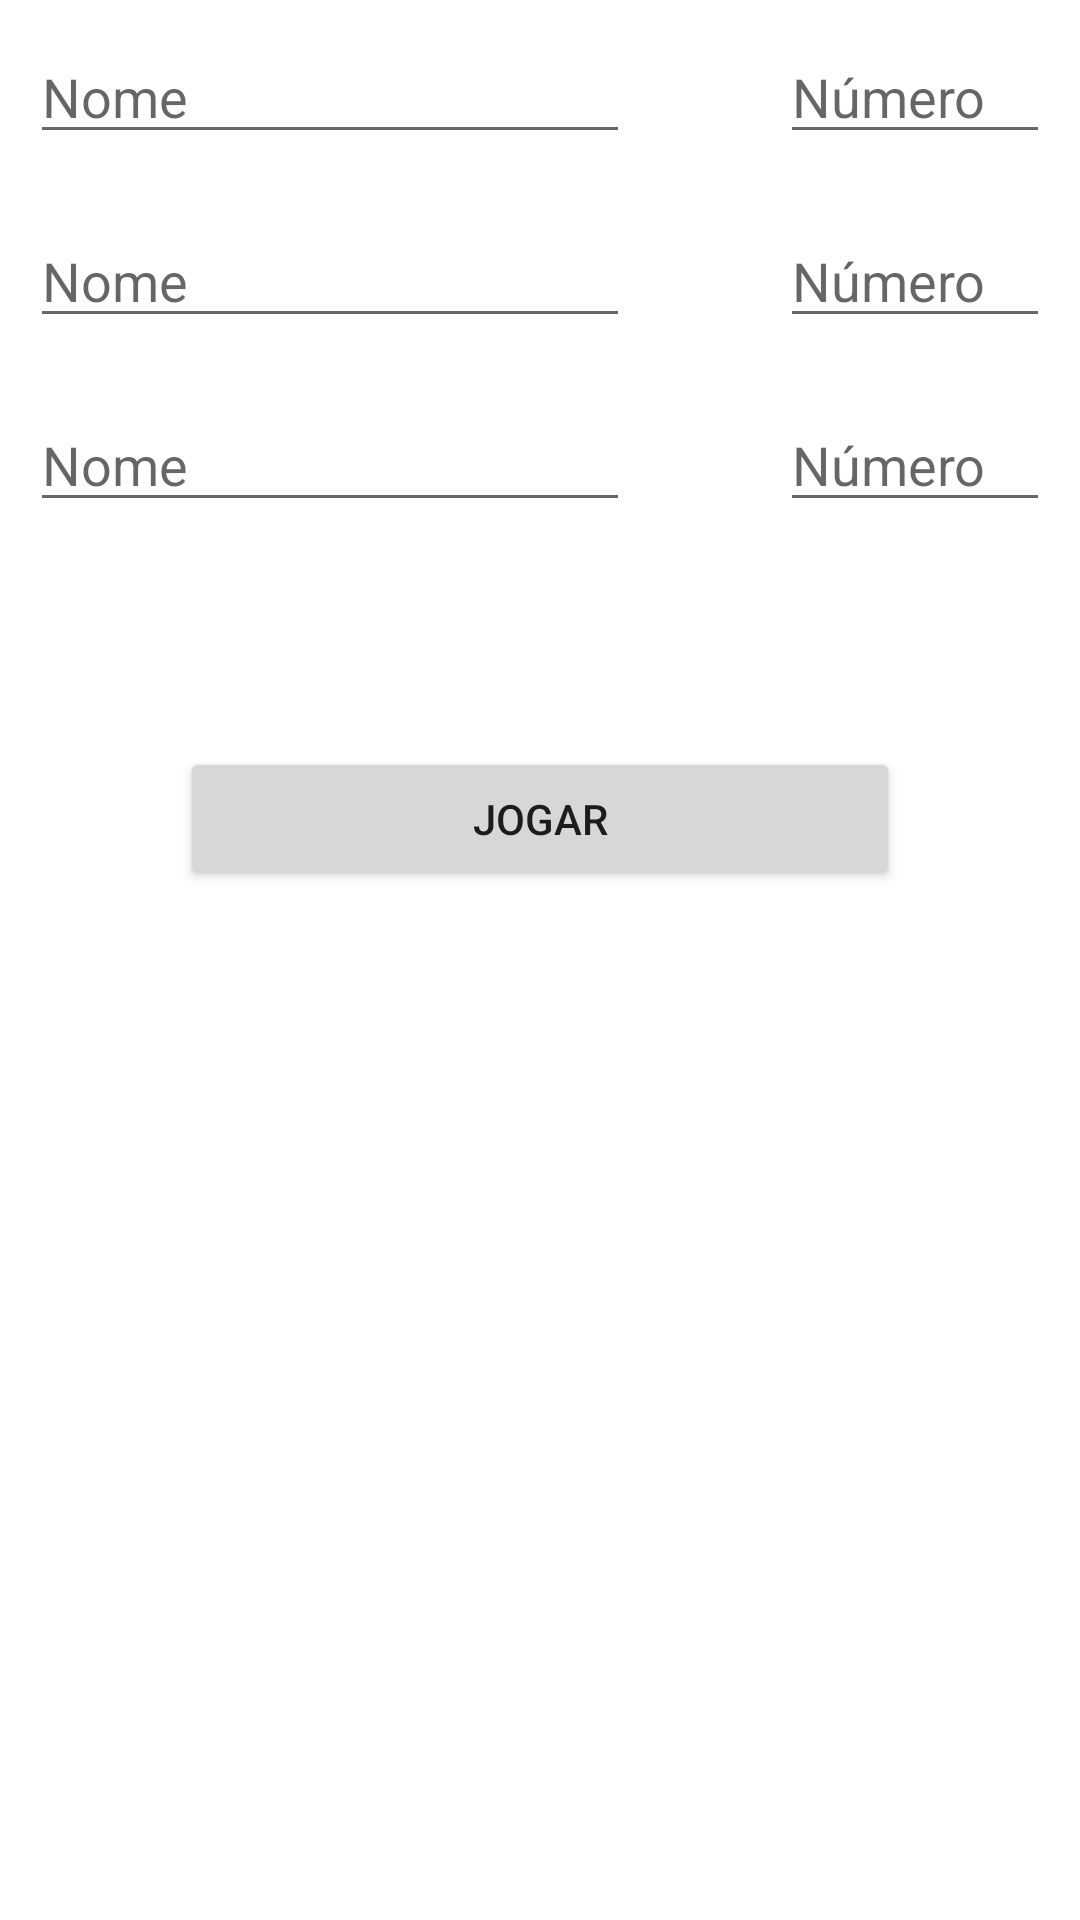

Reconstruct the res/layout file that produces this screen, plus the resources it refers to.
<!-- AndroidManifest.xml: application theme Theme.AprendendoAndroidKotlin -->
<!-- res/layout/activity_tela_inserir_dados.xml -->
<?xml version="1.0" encoding="utf-8"?>
<RelativeLayout xmlns:android="http://schemas.android.com/apk/res/android"
    xmlns:app="http://schemas.android.com/apk/res-auto"
    xmlns:tools="http://schemas.android.com/tools"
    android:layout_width="match_parent"
    android:layout_height="match_parent"
    tools:context=".TelaInserirDados">

    <EditText
        android:id="@+id/primeiroNome"
        android:layout_width="200dp"
        android:layout_height="wrap_content"
        android:inputType="text"
        android:layout_alignParentStart="true"
        android:layout_margin="10dp"
        android:hint="@string/Nome"
        />

    <EditText
        android:id="@+id/primeiroNumero"
        android:layout_width="90dp"
        android:layout_height="wrap_content"
        android:inputType="number"
        android:layout_alignParentEnd="true"
        android:layout_margin="10dp"
        android:hint="@string/Numero"/>

    <EditText
        android:id="@+id/segundoNome"
        android:layout_width="200dp"
        android:layout_height="wrap_content"
        android:inputType="text"
        android:layout_alignParentStart="true"
        android:layout_margin="10dp"
        android:hint="@string/Nome"
        android:layout_below="@id/primeiroNome"
        />

    <EditText
        android:id="@+id/segundoNumero"
        android:layout_width="90dp"
        android:layout_height="wrap_content"
        android:inputType="number"
        android:layout_alignParentEnd="true"
        android:layout_margin="10dp"
        android:hint="@string/Numero"
        android:layout_below="@id/primeiroNumero"/>

    <EditText
        android:id="@+id/terceiroNome"
        android:layout_width="200dp"
        android:layout_height="wrap_content"
        android:inputType="text"
        android:layout_alignParentStart="true"
        android:layout_margin="10dp"
        android:hint="@string/Nome"
        android:layout_below="@id/segundoNome"
        />

    <EditText
        android:id="@+id/terceiroNumero"
        android:layout_width="90dp"
        android:layout_height="wrap_content"
        android:inputType="number"
        android:layout_alignParentEnd="true"
        android:layout_margin="10dp"
        android:hint="@string/Numero"
        android:layout_below="@id/segundoNumero"/>

    <View
        android:id="@+id/linhaHorizontal"
        android:layout_width="match_parent"
        android:layout_height="5dp"
        android:layout_below="@id/terceiroNumero"
        android:visibility="visible"/>

    <Button
        android:layout_width="match_parent"
        android:layout_height="wrap_content"
        android:layout_margin="60dp"
        android:layout_below="@id/linhaHorizontal"
        android:text="@string/btnJogar"
        />


</RelativeLayout>
<!-- resources referenced by this layout -->
<resources>
  <string name="Nome">Nome</string>
  <string name="Numero">Número</string>
  <string name="btnJogar">Jogar</string>
  <style name="Theme.AprendendoAndroidKotlin" parent="Theme.MaterialComponents.DayNight.DarkActionBar">
          
          <item name="colorPrimary">@color/marrom</item>
          <item name="colorPrimaryVariant">@color/marrom</item>
          <item name="colorOnPrimary">@color/white</item>
          
          <item name="colorSecondary">@color/marrom</item>
          <item name="colorSecondaryVariant">@color/teal_700</item>
          <item name="colorOnSecondary">@color/black</item>
          
          <item name="android:statusBarColor" tools:targetApi="l">?attr/colorPrimaryVariant</item>
          
      </style>
  <color name="marrom">#FF964B00</color>
  <color name="white">#FFFFFFFF</color>
  <color name="teal_700">#FF018786</color>
  <color name="black">#FF000000</color>
</resources>
